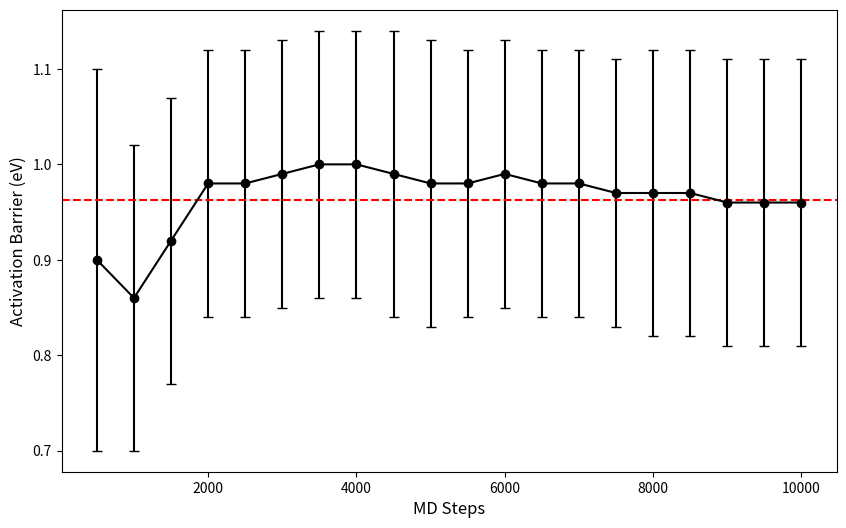

This figure's Python source:
import matplotlib.pyplot as plt
import numpy as np

# Data
md_steps = [500, 1000, 1500, 2000, 2500, 3000, 3500, 4000, 4500, 5000, 
            5500, 6000, 6500, 7000, 7500, 8000, 8500, 9000, 9500, 10000]
activation_barriers = [0.9, 0.86, 0.92, 0.98, 0.98, 0.99, 1.0, 1.0, 0.99, 0.98,
                       0.98, 0.99, 0.98, 0.98, 0.97, 0.97, 0.97, 0.96, 0.96, 0.96]
std_dev = [0.2, 0.16, 0.15, 0.14, 0.14, 0.14, 0.14, 0.14, 0.15, 0.15,
           0.14, 0.14, 0.14, 0.14, 0.14, 0.15, 0.15, 0.15, 0.15, 0.15]

# Calculate absolute differences
differences = np.abs(np.diff(activation_barriers))
window_size = 5
smoothed_differences = np.convolve(differences, np.ones(window_size)/window_size, mode='valid')

# Determine threshold based on standard deviation
std_dev_threshold = np.std(smoothed_differences) * 0.5  # Using half of the standard deviation

# Find stabilization index
stabilization_index = np.where(smoothed_differences < std_dev_threshold)[0][0] + window_size  # Adjust for the window size

# Compute the asymptotic value from the stabilization point
asymptotic_mean_value = np.mean(activation_barriers[stabilization_index:])
asymptotic_std_dev_value = np.mean(std_dev[stabilization_index:])

# Plotting
plt.figure(figsize=(10, 6))
plt.errorbar(md_steps, activation_barriers, yerr=std_dev, fmt='-o', color='black', ecolor='black', capsize=3.5)
plt.axhline(y=asymptotic_mean_value, color='red', linestyle='--', label=f'Asymptote: {asymptotic_mean_value:.2f}')
plt.xlabel('MD Steps', fontsize=12)
plt.ylabel('Activation Barrier (eV)', fontsize=12)
plt.savefig('md_force_trend.png', dpi=300, bbox_inches='tight')

print(f"\nSimulation reached stabilization at {md_steps[stabilization_index]} steps with an activation barrier of {asymptotic_mean_value:.2f} ± {asymptotic_std_dev_value:.2f} eV.")
